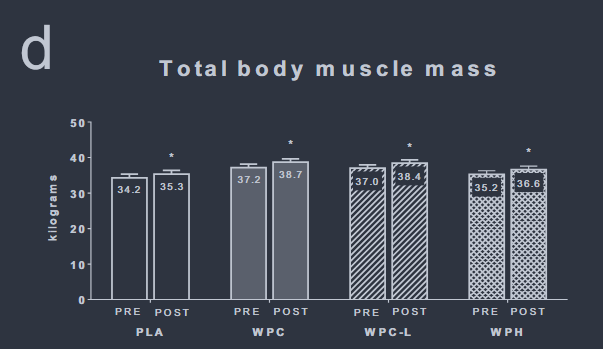

The file beside this chart, header and first rows:
pla, 34.35897435897436, 0, mean_pre
pla, 35.64, 0, upper_se_pre
pla, 35.38, 0, mean_post
pla, 36.41, 0, upper_se_post
wpc, 37.18, 1, mean_pre
wpc, 38.21, 1, upper_se_pre
wpc, 38.72, 1, mean_post
wpc, 39.49, 1, upper_se_post
wpc-l, 36.92, 2, mean_pre
wpc-l, 37.95, 2, upper_se_pre
wpc-l, 38.46, 2, mean_post
wpc-l, 39.23, 2, upper_se_post
wph, 35.38, 3, mean_pre
wph, 36.41, 3, upper_se_pre
wph, 36.67, 3, mean_post
wph, 37.69, 3, upper_se_post
